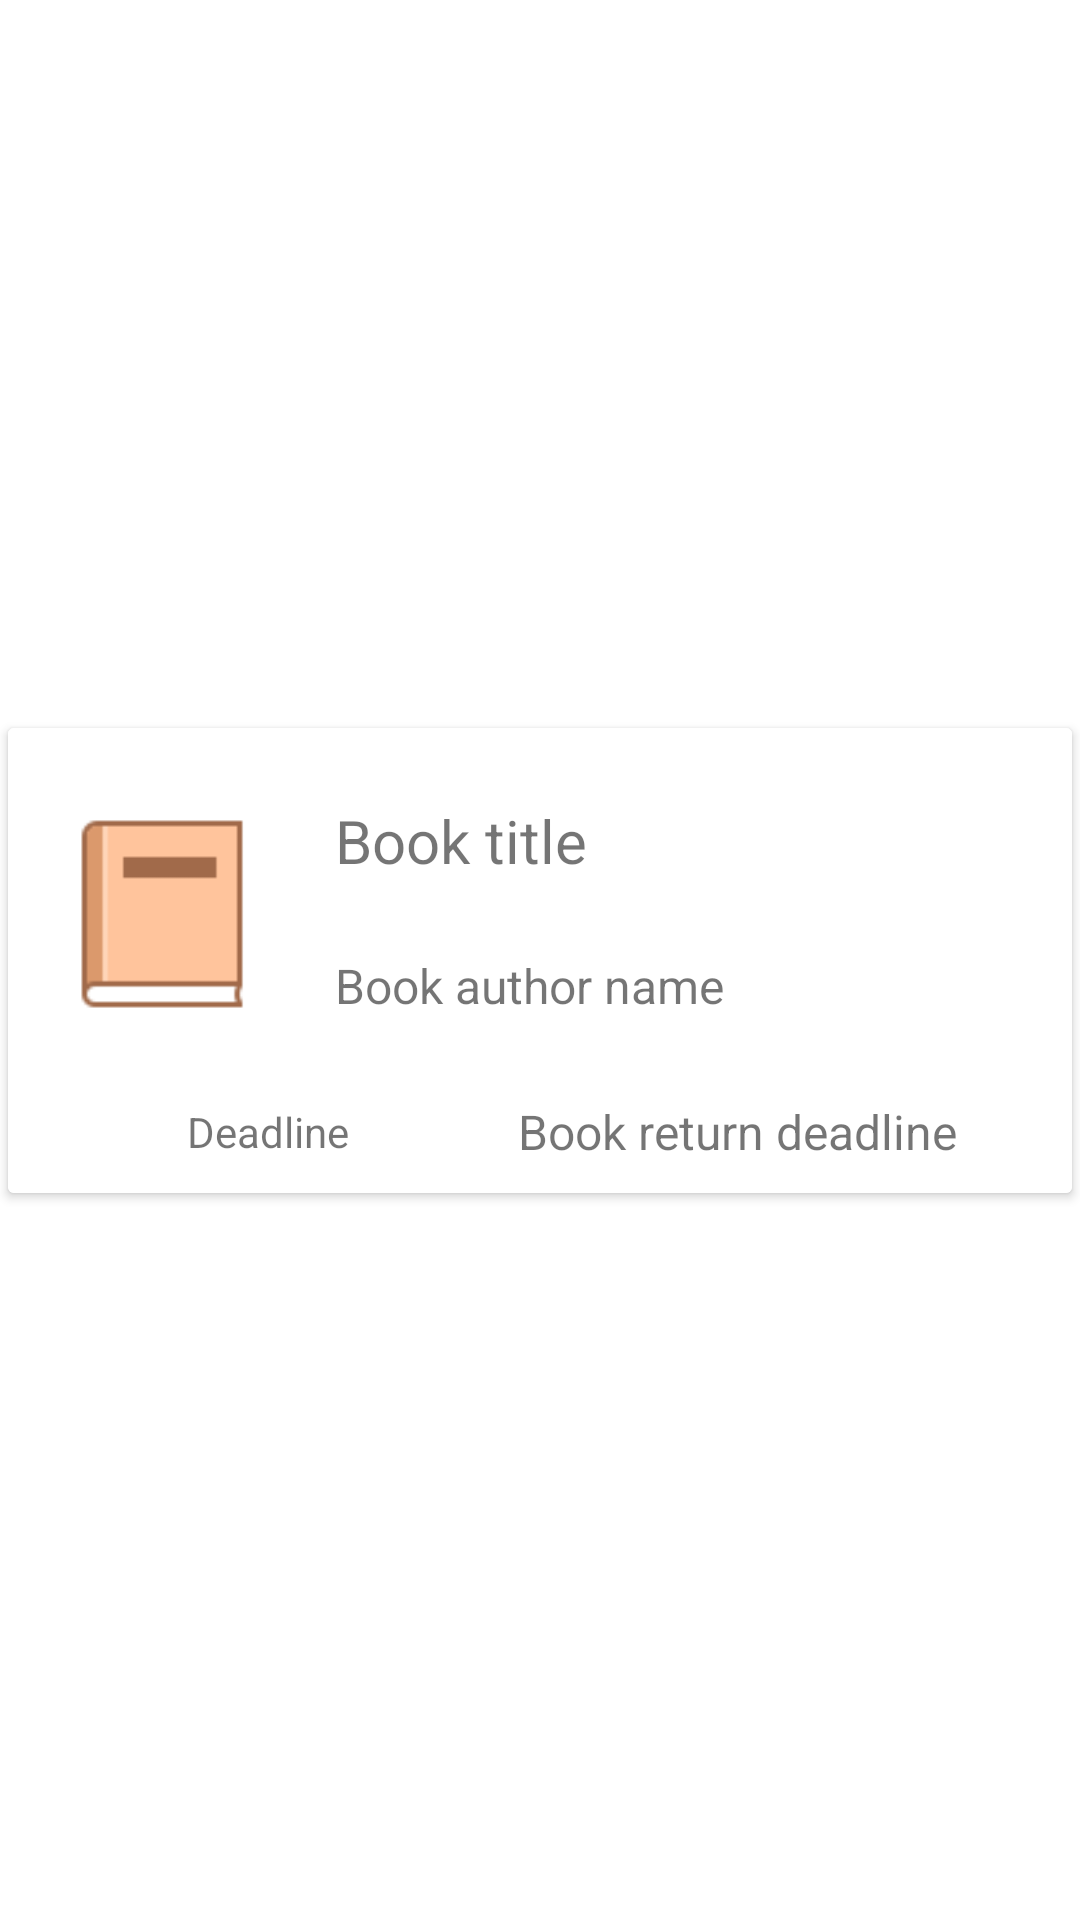

This screen was rendered from an Android layout file. Write that file and the resources it references.
<!-- AndroidManifest.xml: application theme Theme.Libtex -->
<!-- res/layout/book_loan_adapter_row.xml -->
<?xml version="1.0" encoding="utf-8"?>
<androidx.constraintlayout.widget.ConstraintLayout xmlns:android="http://schemas.android.com/apk/res/android"
    xmlns:app="http://schemas.android.com/apk/res-auto"
    xmlns:tools="http://schemas.android.com/tools"
    android:id="@+id/constraintLayout"
    android:layout_width="match_parent"
    android:layout_height="wrap_content">

    <androidx.cardview.widget.CardView
        android:layout_width="match_parent"
        android:layout_height="wrap_content"
        app:layout_constraintBottom_toBottomOf="parent"
        app:layout_constraintEnd_toEndOf="parent"
        app:layout_constraintStart_toStartOf="parent"
        app:layout_constraintTop_toTopOf="parent"
        app:cardUseCompatPadding="true">

        <androidx.constraintlayout.widget.ConstraintLayout
            android:layout_width="match_parent"
            android:layout_height="match_parent"
            android:background="@color/white">

            <TextView
                android:id="@+id/tBookTitle"
                android:layout_width="261dp"
                android:layout_height="43dp"
                android:layout_marginStart="24dp"
                android:layout_marginTop="8dp"
                android:text="Book title"
                android:textAlignment="textStart"
                android:textSize="20sp"
                app:layout_constraintStart_toEndOf="@+id/bookImage"
                app:layout_constraintTop_toTopOf="@+id/bookImage" />

            <TextView
                android:id="@+id/tBookAuthorName"
                android:layout_width="234dp"
                android:layout_height="39dp"
                android:layout_marginTop="8dp"
                android:text="Book author name"
                android:textAlignment="textStart"
                android:textSize="16sp"
                app:layout_constraintStart_toStartOf="@+id/tBookTitle"
                app:layout_constraintTop_toBottomOf="@+id/tBookTitle" />

            <TextView
                android:id="@+id/tDeadline"
                android:layout_width="215dp"
                android:layout_height="25dp"
                android:layout_marginTop="8dp"
                android:layout_marginEnd="4dp"
                android:layout_marginBottom="8dp"
                android:gravity="center"
                android:text="Book return deadline"
                android:textAlignment="center"
                android:textSize="16sp"
                app:layout_constraintBottom_toBottomOf="parent"
                app:layout_constraintEnd_toEndOf="parent"
                app:layout_constraintTop_toBottomOf="@+id/tBookAuthorName"
                app:layout_constraintVertical_bias="1.0" />

            <ImageView
                android:id="@+id/bookImage"
                android:layout_width="69dp"
                android:layout_height="92dp"
                android:layout_marginStart="16dp"
                android:layout_marginTop="16dp"
                app:layout_constraintStart_toStartOf="parent"
                app:layout_constraintTop_toTopOf="parent"
                app:srcCompat="@drawable/book_small_30" />

            <TextView
                android:id="@+id/deadlineTextView"
                android:layout_width="98dp"
                android:layout_height="25dp"
                android:layout_marginTop="8dp"
                android:text="Deadline"
                android:textAlignment="center"
                android:gravity="center"
                app:layout_constraintEnd_toStartOf="@+id/tDeadline"
                app:layout_constraintTop_toBottomOf="@+id/tBookAuthorName" />

        </androidx.constraintlayout.widget.ConstraintLayout>
    </androidx.cardview.widget.CardView>

</androidx.constraintlayout.widget.ConstraintLayout>
<!-- resources referenced by this layout -->
<resources>
  <color name="white">#FFFFFFFF</color>
  <!-- drawable book_small_30: png bitmap (drawable, 671 bytes) -->
  <style name="Theme.Libtex" parent="Theme.MaterialComponents.DayNight.NoActionBar">
          
  
  
  
          <item name="colorPrimary">@color/libtex_primary</item>
          <item name="colorPrimaryVariant">@color/black</item>
          <item name="colorOnPrimary">@color/white</item>
          
  
  
  
          <item name="colorSecondary">@color/cornflower_blue</item>
          <item name="colorSecondaryVariant">@color/light_steel_blue</item>
          <item name="colorOnSecondary">@color/black</item>
          
          <item name="android:statusBarColor" tools:targetApi="l">?attr/colorPrimaryVariant</item>
          
          <item name="actionMenuTextColor">@color/libtex_primary</item>
      </style>
  <color name="libtex_primary">#4169E1</color>
  <color name="black">#FF000000</color>
  <color name="cornflower_blue">#6495ED</color>
  <color name="light_steel_blue">#B0C4DE</color>
</resources>
